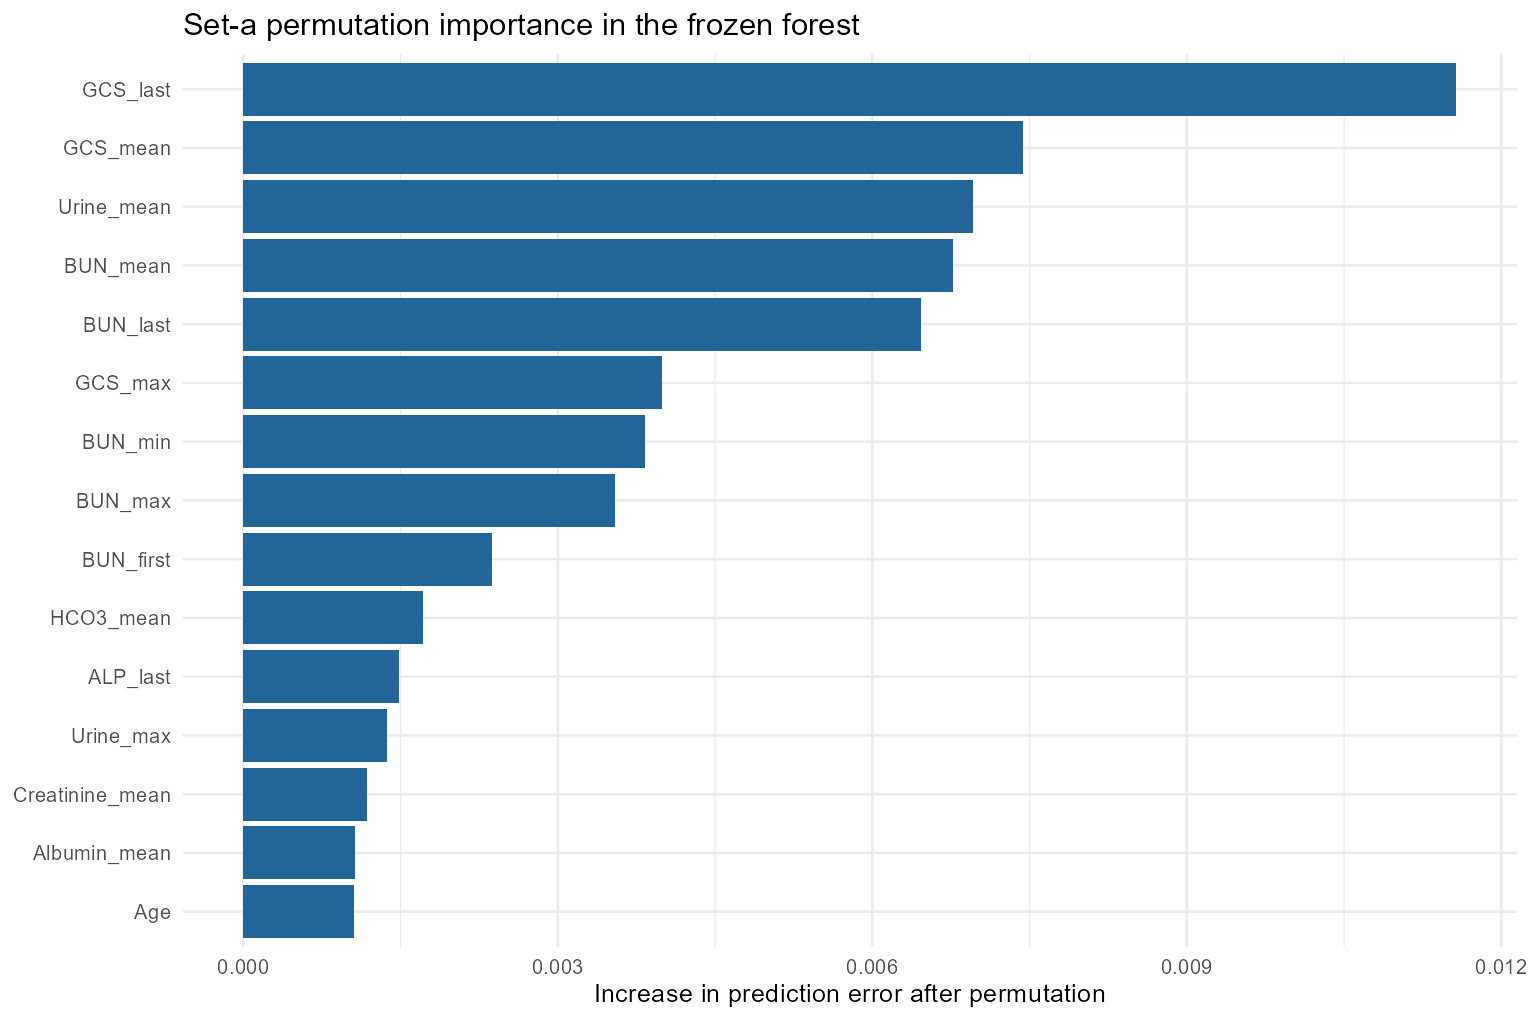

The file beside this chart, header and first rows:
Predictor, Importance
GCS_last, 0.01157
GCS_mean, 0.007441
Urine_mean, 0.006965
BUN_mean, 0.006768
BUN_last, 0.006461
GCS_max, 0.003995
BUN_min, 0.003829
BUN_max, 0.003545
BUN_first, 0.00237
HCO3_mean, 0.001717
ALP_last, 0.001483
Urine_max, 0.001367
Creatinine_mean, 0.001178
Albumin_mean, 0.001067
Age, 0.001053
ALP_mean, 0.001016
Bilirubin_last, 0.001005
Creatinine_first, 9.909818812073804e-4
Temp_max, 9.556851315399355e-4
ALP_min, 9.501882843682223e-4
Creatinine_min, 9.393971386773211e-4
ALP_max, 9.133834549311555e-4
PaCO2_mean, 8.932173286487289e-4
pH_last, 8.846966932067161e-4
Bilirubin_max, 8.478523036083019e-4
MechVent_count, 8.16021688003529e-4
Bilirubin_min, 7.86019159204534e-4
WBC_last, 7.825662025405841e-4
Lactate_count, 7.202900748140761e-4
Lactate_last, 7.033069119089412e-4
HCO3_max, 6.840385108260867e-4
ALP_first, 6.778017369986448e-4
Platelets_min, 6.513603571559064e-4
Bilirubin_mean, 6.412661699584025e-4
Platelets_first, 6.317657823244586e-4
Temp_last, 6.239232336077809e-4
FiO2_count, 6.20925857070758e-4
NIMAP_last, 5.97630868810524e-4
SysABP_mean, 5.905195067292416e-4
Na_min, 5.754803008415698e-4
WBC_mean, 5.42398760948899e-4
Albumin_max, 5.333158444728188e-4
WBC_max, 5.272842070612708e-4
Bilirubin_first, 5.252498476993653e-4
Creatinine_max, 5.232636891443891e-4
HCO3_min, 5.168444596577796e-4
Urine_count, 5.11531387360293e-4
Platelets_last, 5.084031471783816e-4
pH_mean, 5.012604953560895e-4
pH_count, 5.012373770351945e-4
GCS_count, 4.972180344122864e-4
Albumin_last, 4.848923968434415e-4
Creatinine_last, 4.8160187929797223e-4
FiO2_mean, 4.7191840699869445e-4
HR_last, 4.516584149757922e-4
Weight, 4.463089368480555e-4
Lactate_min, 4.1181489356526734e-4
WBC_min, 4.109121275870975e-4
Platelets_max, 3.9258103011430436e-4
HR_first, 3.921577030850454e-4
... 156 more rows
